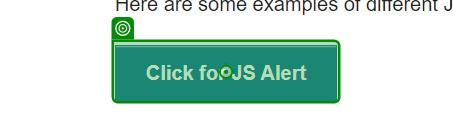
Workflow: Alert

Step 1: click on the button in window 'The Internet' (chrome.exe)

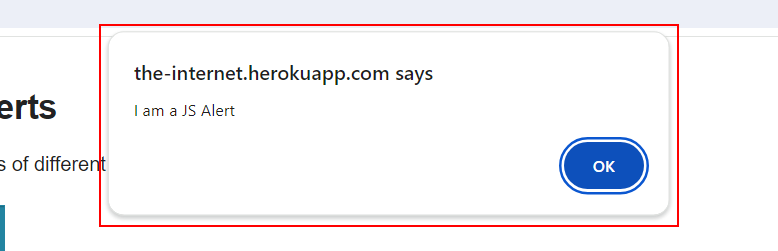
Step 2: find the pane in window 'The Internet - Google Chrome' (chrome.exe)

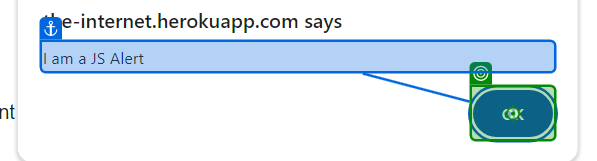
Step 3: click on the push button in window 'The Internet - Google Chrome' (chrome.exe)
